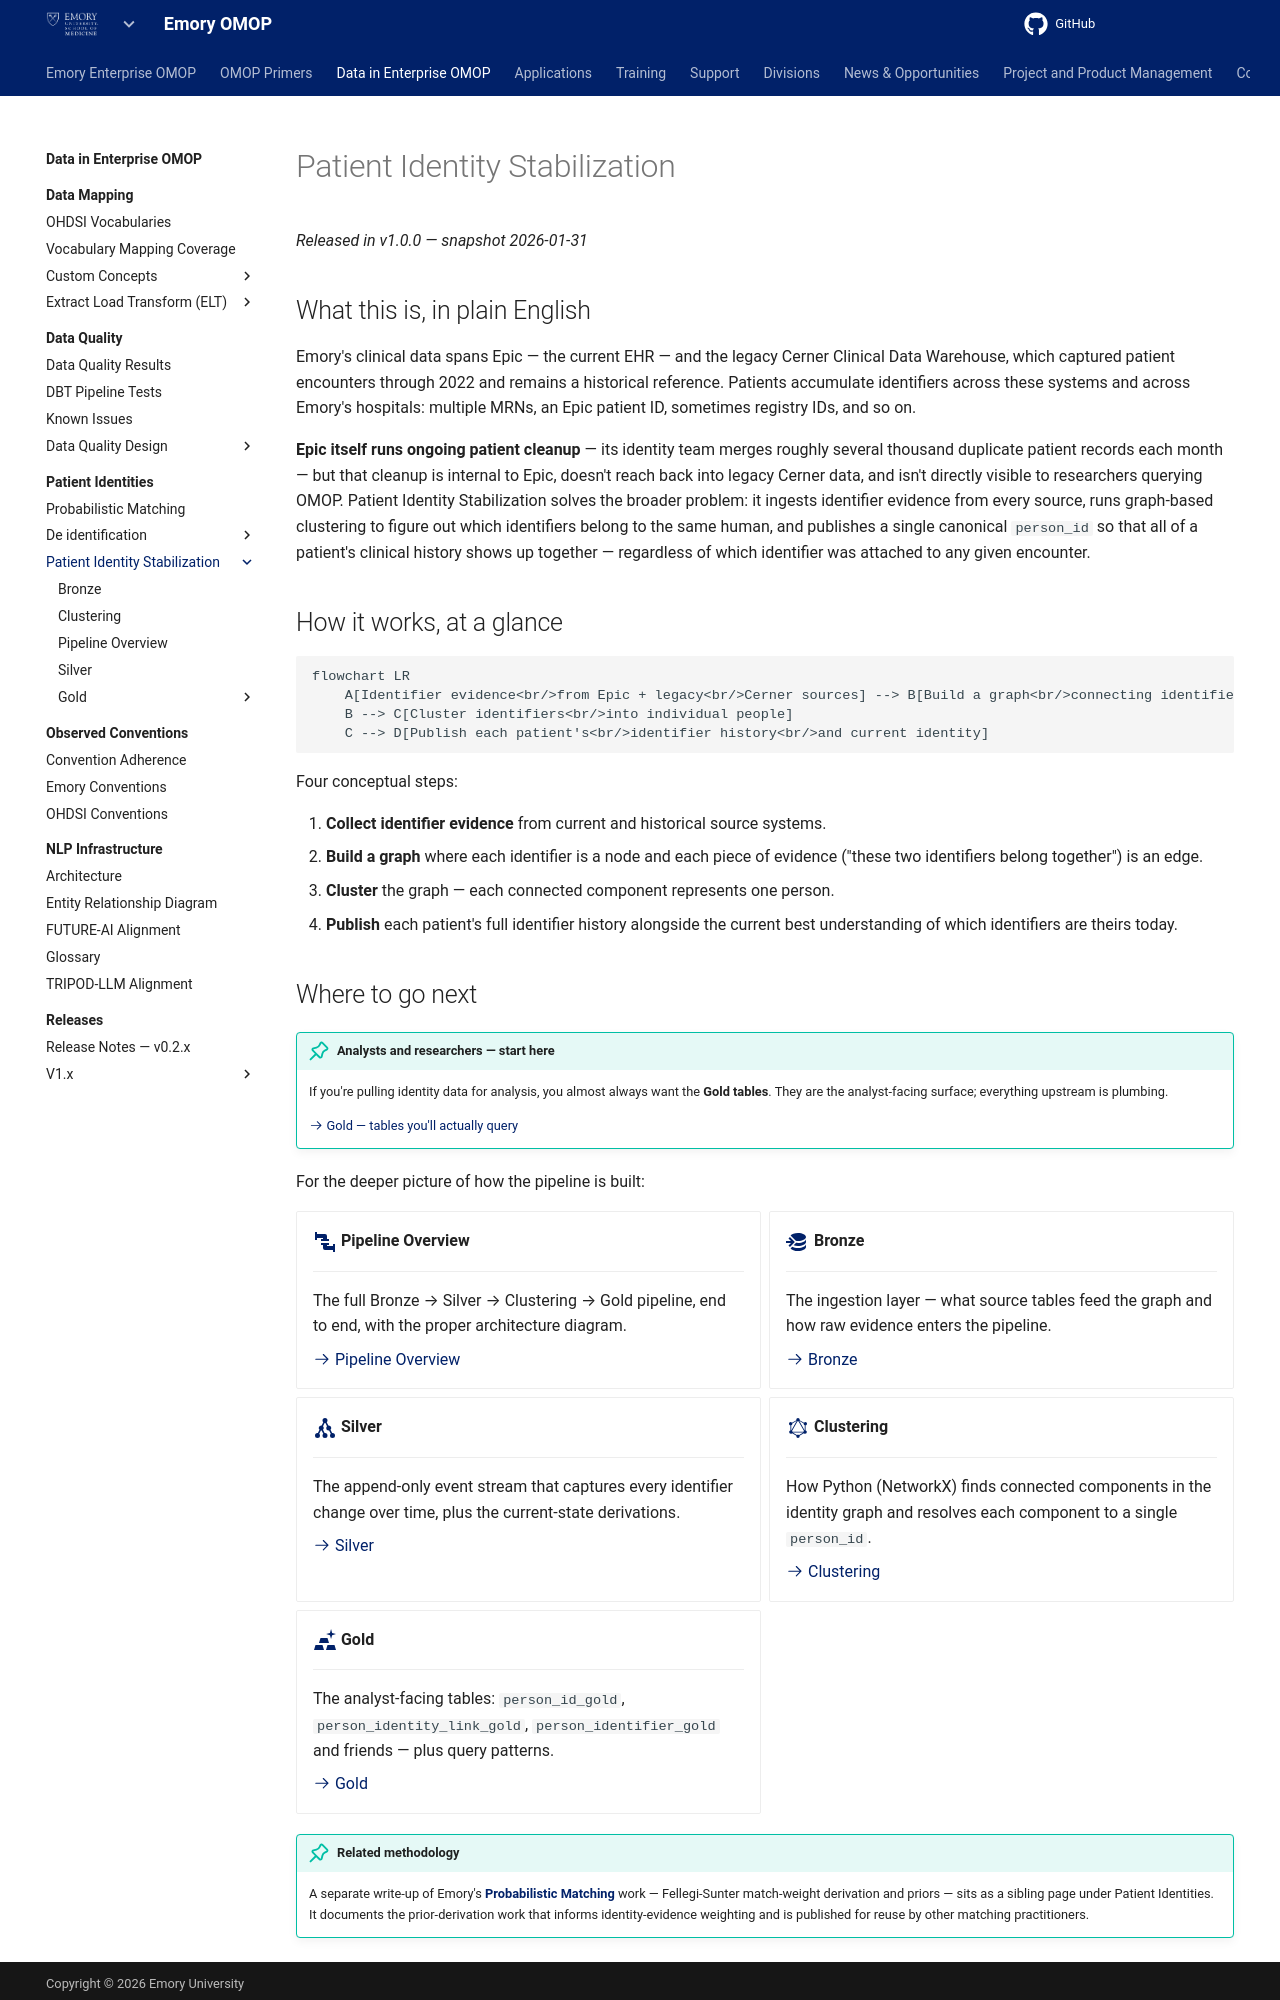

repository: Emory-OMOP/info · page: Data in Enterprise OMOP/Patient Identities/Patient Identity Stabilization/index.html · generator: mkdocs

---
hide:
  - footer
title: Patient Identity Stabilization
---

# Patient Identity Stabilization

*Released in v1.0.0 — snapshot 2026-01-31*

## What this is, in plain English

Emory's clinical data spans Epic — the current EHR — and the legacy Cerner Clinical Data Warehouse, which captured patient encounters through 2022 and remains a historical reference. Patients accumulate identifiers across these systems and across Emory's hospitals: multiple MRNs, an Epic patient ID, sometimes registry IDs, and so on.

**Epic itself runs ongoing patient cleanup** — its identity team merges roughly several thousand duplicate patient records each month — but that cleanup is internal to Epic, doesn't reach back into legacy Cerner data, and isn't directly visible to researchers querying OMOP. Patient Identity Stabilization solves the broader problem: it ingests identifier evidence from every source, runs graph-based clustering to figure out which identifiers belong to the same human, and publishes a single canonical `person_id` so that all of a patient's clinical history shows up together — regardless of which identifier was attached to any given encounter.

## How it works, at a glance

```mermaid
flowchart LR
    A[Identifier evidence<br/>from Epic + legacy<br/>Cerner sources] --> B[Build a graph<br/>connecting identifiers]
    B --> C[Cluster identifiers<br/>into individual people]
    C --> D[Publish each patient's<br/>identifier history<br/>and current identity]
```

Four conceptual steps:

1. **Collect identifier evidence** from current and historical source systems.
2. **Build a graph** where each identifier is a node and each piece of evidence ("these two identifiers belong together") is an edge.
3. **Cluster** the graph — each connected component represents one person.
4. **Publish** each patient's full identifier history alongside the current best understanding of which identifiers are theirs today.
